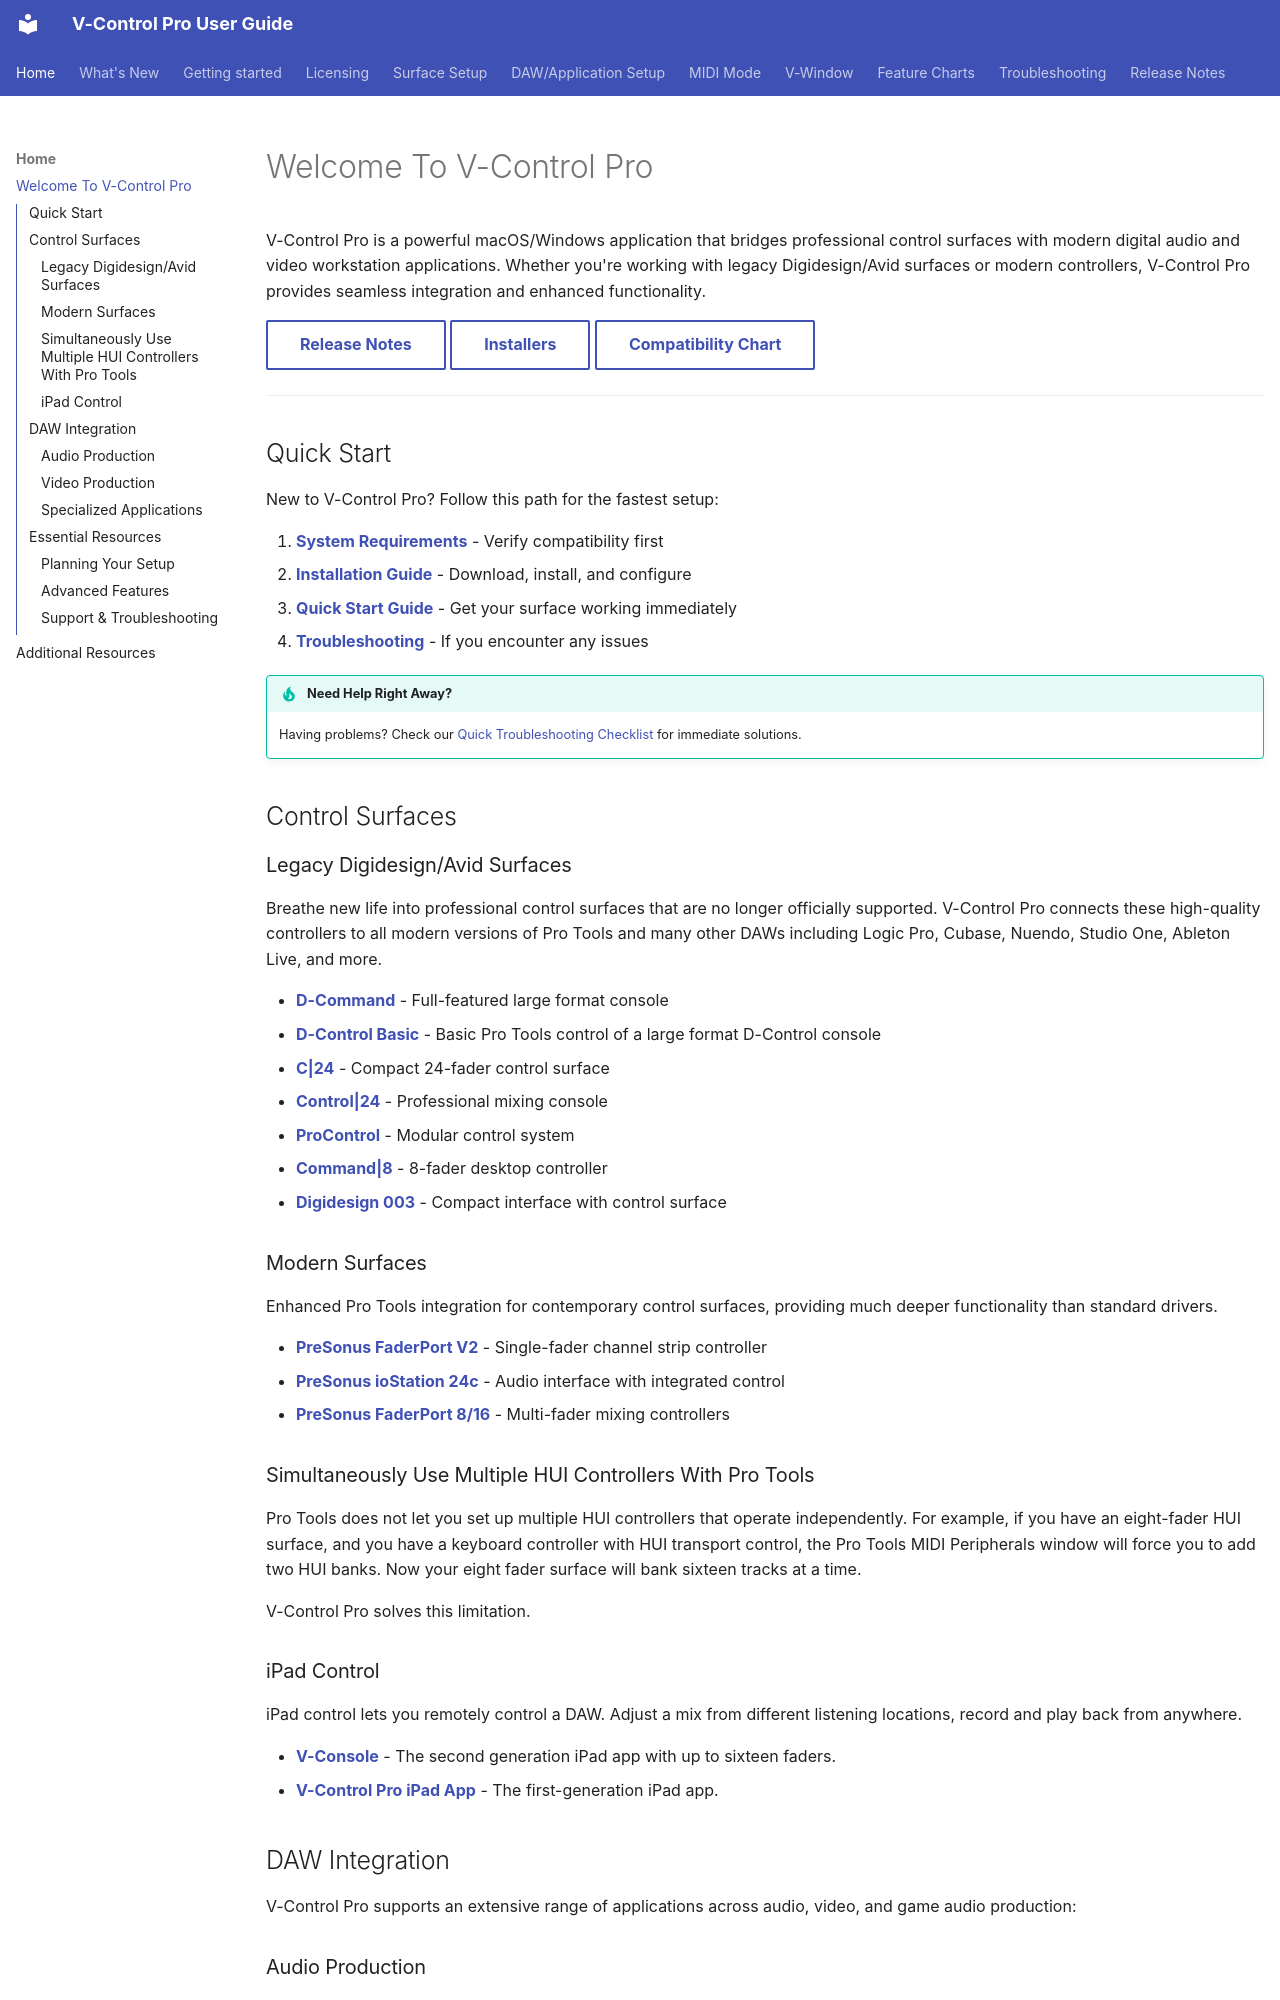

repository: neyrinckaudio/docs-vcpro · page: index.html · generator: mkdocs


# Welcome To V-Control Pro

V-Control Pro is a powerful macOS/Windows application that bridges professional control surfaces with modern digital audio and video workstation applications. Whether you're working with legacy Digidesign/Avid surfaces or modern controllers, V-Control Pro provides seamless integration and enhanced functionality.

[Release Notes](./release-notes.md){ .md-button }
[Installers](https://neyrinck.com/downloads/v-control-pro/){ .md-button }
[Compatibility Chart](https://neyrinck.com/vcpro-compatibility/){ .md-button }

---

## Quick Start

New to V-Control Pro? Follow this path for the fastest setup:

1. **[System Requirements](./requirements.md)** - Verify compatibility first
2. **[Installation Guide](./install-and-run-v-control-pro.md)** - Download, install, and configure
3. **[Quick Start Guide](./quick-start-guide.md)** - Get your surface working immediately
4. **[Troubleshooting](./troubleshooting.md)** - If you encounter any issues

!!! tip "Need Help Right Away?"
    Having problems? Check our [Quick Troubleshooting Checklist](./troubleshooting.md#quick-checklist) for immediate solutions.

## Control Surfaces

### Legacy Digidesign/Avid Surfaces

Breathe new life into professional control surfaces that are no longer officially supported. V-Control Pro connects these high-quality controllers to all modern versions of Pro Tools and many other DAWs including Logic Pro, Cubase, Nuendo, Studio One, Ableton Live, and more.

- **[D-Command](./d-command.md)** - Full-featured large format console
- **[D-Control Basic](./d-control.md)** - Basic Pro Tools control of a large format D-Control console
- **[C|24](./c24.md)** - Compact 24-fader control surface  
- **[Control|24](./control-24.md)** - Professional mixing console
- **[ProControl](./pro-control.md)** - Modular control system
- **[Command|8](./command8.md)** - 8-fader desktop controller
- **[Digidesign 003](./digidesign-003.md)** - Compact interface with control surface

### Modern Surfaces

Enhanced Pro Tools integration for contemporary control surfaces, providing much deeper functionality than standard drivers.

- **[PreSonus FaderPort V2](./faderport-v2.md)** - Single-fader channel strip controller
- **[PreSonus ioStation 24c](./faderport-v2.md)** - Audio interface with integrated control
- **[PreSonus FaderPort 8/16](./faderport-8-16.md)** - Multi-fader mixing controllers

### Simultaneously Use Multiple HUI Controllers With Pro Tools

Pro Tools does not let you set up multiple HUI controllers that operate independently. For example, if you have an eight-fader HUI surface, and you have a keyboard controller with HUI transport control, the Pro Tools MIDI Peripherals window will force you to add two HUI banks. Now your eight fader surface will bank sixteen tracks at a time.

V-Control Pro solves this limitation. 

### iPad Control

iPad control lets you remotely control a DAW. Adjust a mix from different listening locations, record and play back from anywhere.

- **[V-Console](./v-console.md)** - The second generation iPad app with up to sixteen faders.
- **[V-Control Pro iPad App](./v-control-pro-ipad.md)** - The first-generation iPad app.
